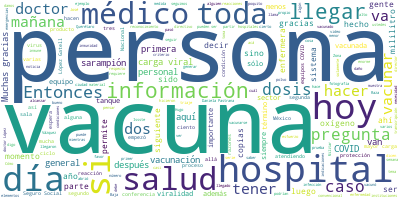

The data file committed next to this chart (first rows):
Participante, Texto, Sentimiento, Palabras, Dia, Mes, Anio
ZOE ROBLEDO ABURTO, Muchísimas gracias, doctor Hugo López-Ga…, 0.0, 5, 24, 12, 2020
ZOE ROBLEDO ABURTO, Muy buenas noches a todas y a todos y fe…, 0.0, 24, 24, 12, 2020
ZOE ROBLEDO ABURTO, ¿Qué es lo que pasó hoy en Querétaro por…, 0.0, 31, 24, 12, 2020
ZOE ROBLEDO ABURTO, A las 6:15 de la mañana llegaron las dos…, 0.0, 42, 24, 12, 2020
ZOE ROBLEDO ABURTO, A las 7:00 de la mañana arribó el gobern…, 0.0, 45, 24, 12, 2020
ZOE ROBLEDO ABURTO, Y ahí a las 7:54 de la mañana, después d…, 0.0, 98, 24, 12, 2020
ZOE ROBLEDO ABURTO, La vacunadora es la teniente enfermera E…, 0.0, 76, 24, 12, 2020
ZOE ROBLEDO ABURTO, Después de esto, durante todo el día se …, 0.0, 32, 24, 12, 2020
ZOE ROBLEDO ABURTO, Y esta es la distribución por las instit…, 0.0, 49, 24, 12, 2020
ZOE ROBLEDO ABURTO, Aquí lo podemos ver, en la siguiente lám…, 0.0, 26, 24, 12, 2020
ZOE ROBLEDO ABURTO, La siguiente. Una enfermera militar sien…, 0.0, 7, 24, 12, 2020
ZOE ROBLEDO ABURTO, La siguiente. Como se vio en la mañana, …, 0.0, 25, 24, 12, 2020
ZOE ROBLEDO ABURTO, La siguiente. Pero esta fotografía se la…, 0.0, 61, 24, 12, 2020
ZOE ROBLEDO ABURTO, Y afortunadamente durante todo el año y …, 0.0, 28, 24, 12, 2020
ZOE ROBLEDO ABURTO, Por eso, de verdad que ha sido un honor …, 0.0, 40, 24, 12, 2020
ZOE ROBLEDO ABURTO, Y hoy creo que este ánimo debemos de ten…, 0.0, 38, 24, 12, 2020
ZOE ROBLEDO ABURTO, La reconversión ha continuado, lo saben,…, 0.0, 52, 24, 12, 2020
ZOE ROBLEDO ABURTO, Es todo nuestro reporte de lo que ocurri…, 0.0, 15, 24, 12, 2020
ZOE ROBLEDO ABURTO, Muchas gracias, doctor., 0.0, 3, 24, 12, 2020
HUGO LOPEZ-GATELL RAMIREZ, Muchas gracias, maestro Zoé Robledo, dir…, 0.0, 13, 24, 12, 2020
HUGO LOPEZ-GATELL RAMIREZ, Hoy tenemos aquí a dos colegas reportera…, 0.0, 74, 24, 12, 2020
HUGO LOPEZ-GATELL RAMIREZ, Por favor, Daniela Pastrana, Pie de Pági…, 0.0, 7, 24, 12, 2020
PREGUNTA, Gracias, doctor. Buenas noches., 0.0, 4, 24, 12, 2020
PREGUNTA, Primero le quería comentar, nos hicieron…, 0.0, 87, 24, 12, 2020
PREGUNTA, Entonces, un poco para saber si ustedes …, 0.0, 35, 24, 12, 2020
PREGUNTA, Y la otra es:, 0.0, 4, 24, 12, 2020
PREGUNTA, Habían comentado que las vacunas podían …, 0.0, 22, 24, 12, 2020
HUGO LOPEZ-GATELL RAMIREZ, No escuché, una mayor carga ¿de?, 0.0, 6, 24, 12, 2020
PREGUNTA, Sí, de viralidad, decían que hay indicac…, 0.0, 57, 24, 12, 2020
HUGO LOPEZ-GATELL RAMIREZ, Es que hay una palabra que no le entiend…, 0.0, 16, 24, 12, 2020
PREGUNTA, Viralidad, viralidad., 0.0, 2, 24, 12, 2020
HUGO LOPEZ-GATELL RAMIREZ, Viralidad., 0.0, 1, 24, 12, 2020
PREGUNTA, Ajá, si eso puede generar la vacuna, ¿es…, 0.0, 9, 24, 12, 2020
HUGO LOPEZ-GATELL RAMIREZ, No, no, no, quizá la idea a la que se re…, 0.0, 35, 24, 12, 2020
HUGO LOPEZ-GATELL RAMIREZ, Por ejemplo, para las enfermedades respi…, 0.0, 48, 24, 12, 2020
HUGO LOPEZ-GATELL RAMIREZ, Recordarán que se toma una muestra con u…, 0.0, 78, 24, 12, 2020
HUGO LOPEZ-GATELL RAMIREZ, Y después la prueba de PCR, la reacción …, 0.0, 79, 24, 12, 2020
HUGO LOPEZ-GATELL RAMIREZ, Entre menos carga viral haya, más copias…, 0.0, 72, 24, 12, 2020
HUGO LOPEZ-GATELL RAMIREZ, Pero no conozco a reserva de que lo veri…, 0.0, 46, 24, 12, 2020
PREGUNTA, Okey. Y del hospital., 0.0, 4, 24, 12, 2020
HUGO LOPEZ-GATELL RAMIREZ, Del hospital, efectivamente, el sábado p…, 0.0, 62, 24, 12, 2020
HUGO LOPEZ-GATELL RAMIREZ, Este hospital es un hospital muy moderno…, 0.0, 34, 24, 12, 2020
HUGO LOPEZ-GATELL RAMIREZ, Este hospital abrió ya con todo el equip…, 0.0, 37, 24, 12, 2020
HUGO LOPEZ-GATELL RAMIREZ, Y esta inquietud que surgió en algunas p…, 0.0, 78, 24, 12, 2020
HUGO LOPEZ-GATELL RAMIREZ, Desde luego, si una persona llega en con…, 0.0, 82, 24, 12, 2020
HUGO LOPEZ-GATELL RAMIREZ, En las salas de urgencias se tienen unid…, 0.0, 36, 24, 12, 2020
HUGO LOPEZ-GATELL RAMIREZ, Esto también lo digo para que las person…, 0.0, 54, 24, 12, 2020
HUGO LOPEZ-GATELL RAMIREZ, Pero, reitero, respecto a la actitud de …, 0.0, 62, 24, 12, 2020
HUGO LOPEZ-GATELL RAMIREZ, Pero el hospital está completamente equi…, 0.0, 36, 24, 12, 2020
PREGUNTA, Gracias., 0.0, 1, 24, 12, 2020
PREGUNTA, Y aprovechando estas preguntas que nos h…, 0.0, 53, 24, 12, 2020
PREGUNTA, Y la otra es ¿qué reacciones?, o sea, po…, 0.0, 62, 24, 12, 2020
PREGUNTA, Gracias., 0.0, 1, 24, 12, 2020
HUGO LOPEZ-GATELL RAMIREZ, Cómo no, con mucho gusto. Para dejar muy…, 0.0, 104, 24, 12, 2020
HUGO LOPEZ-GATELL RAMIREZ, En este caso concreto, la dosis requiere…, 0.0, 16, 24, 12, 2020
HUGO LOPEZ-GATELL RAMIREZ, ¿Por qué razón?, 0.0, 3, 24, 12, 2020
HUGO LOPEZ-GATELL RAMIREZ, Porque la vacuna viene en la ampolleta e…, 0.0, 38, 24, 12, 2020
HUGO LOPEZ-GATELL RAMIREZ, Eso se hace con una jeringuilla, se apli…, 0.0, 40, 24, 12, 2020
HUGO LOPEZ-GATELL RAMIREZ, En la última dosis, resulta que no fue e…, 0.0, 72, 24, 12, 2020
HUGO LOPEZ-GATELL RAMIREZ, Y respecto a reacciones secundarias, dej…, 0.0, 35, 24, 12, 2020
... 72 more rows
